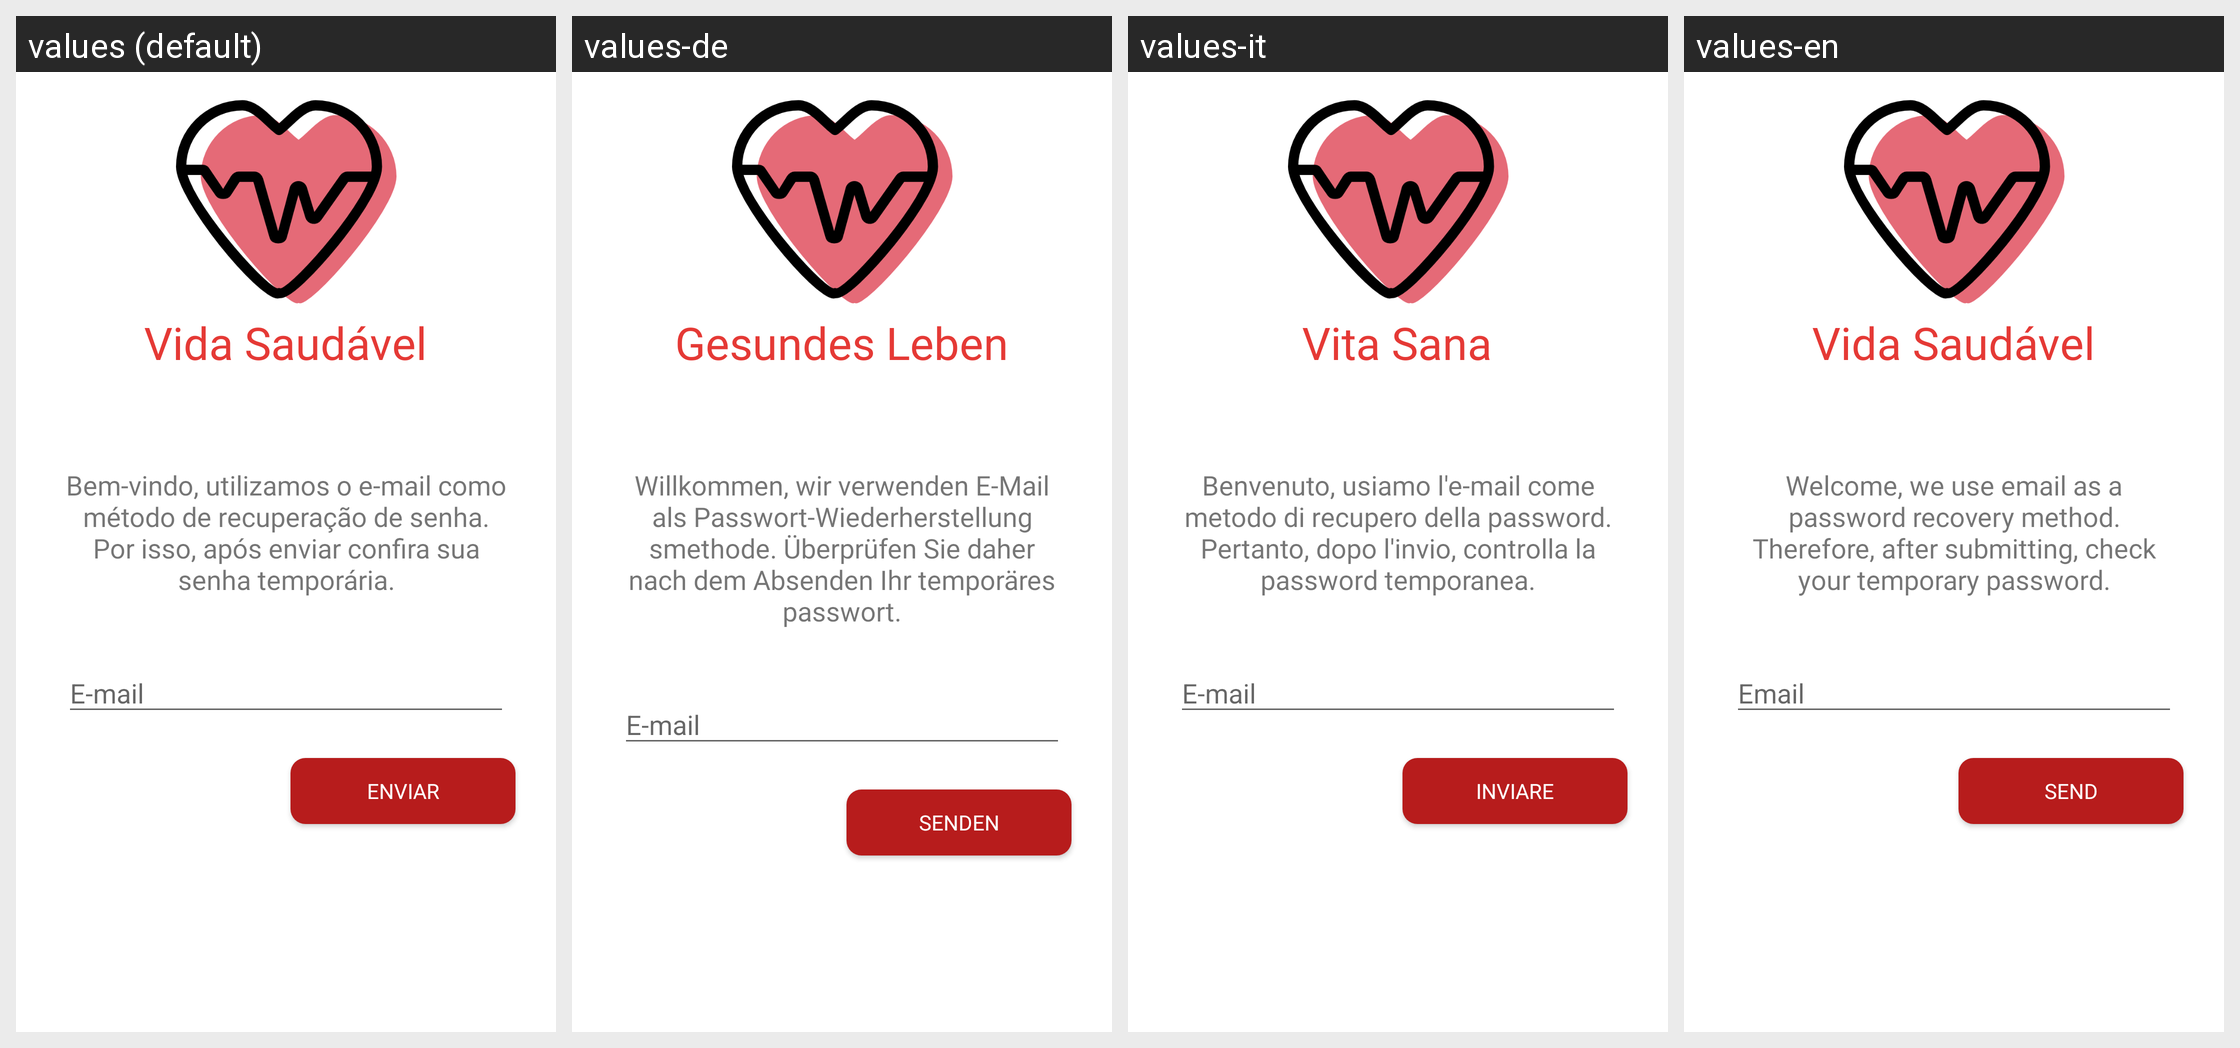

This grid shows one Android layout under several languages. Give, for every string resource on the screen, its name, the default text and each shown locale's text.
Android screen res/layout/act_recuperar.xml rendered under 4 locales, left to right: values (default), values-de, values-it, values-en. Device: Nexus 5 (rendered at 1080×1920; each locale shown at half size, 540×960, under a caption strip naming it); theme Theme.AppCompat.Light.
Other locales in the repository, not shown: values-es, values-fr, values-hu, values-pt.
Strings drawn on this screen, with the default value and each locale's value (text and hints the layout hard-codes, and strings that could not be matched under every locale, appear in the picture but are not listed):

app_name
  values: Vida Saudável
  values-de: Gesundes Leben
  values-it: Vita Sana
  values-en: Vida Saudável

email
  values: E-mail
  values-de: E-mail
  values-it: E-mail
  values-en: Email

btnEnviar
  values: Enviar
  values-de: Senden
  values-it: Inviare
  values-en: Send

descricao
  values: Bem-vindo, utilizamos o e-mail como método de recuperação de senha. Por isso, após enviar confira sua senha temporária.
  values-de: Willkommen, wir verwenden E-Mail als Passwort-Wiederherstellungsmethode. Überprüfen Sie daher nach dem Absenden Ihr temporäres passwort.
  values-it: Benvenuto, usiamo l'e-mail come metodo di recupero della password. Pertanto, dopo l'invio, controlla la password temporanea.
  values-en: Welcome, we use email as a password recovery method. Therefore, after submitting, check your temporary password.
